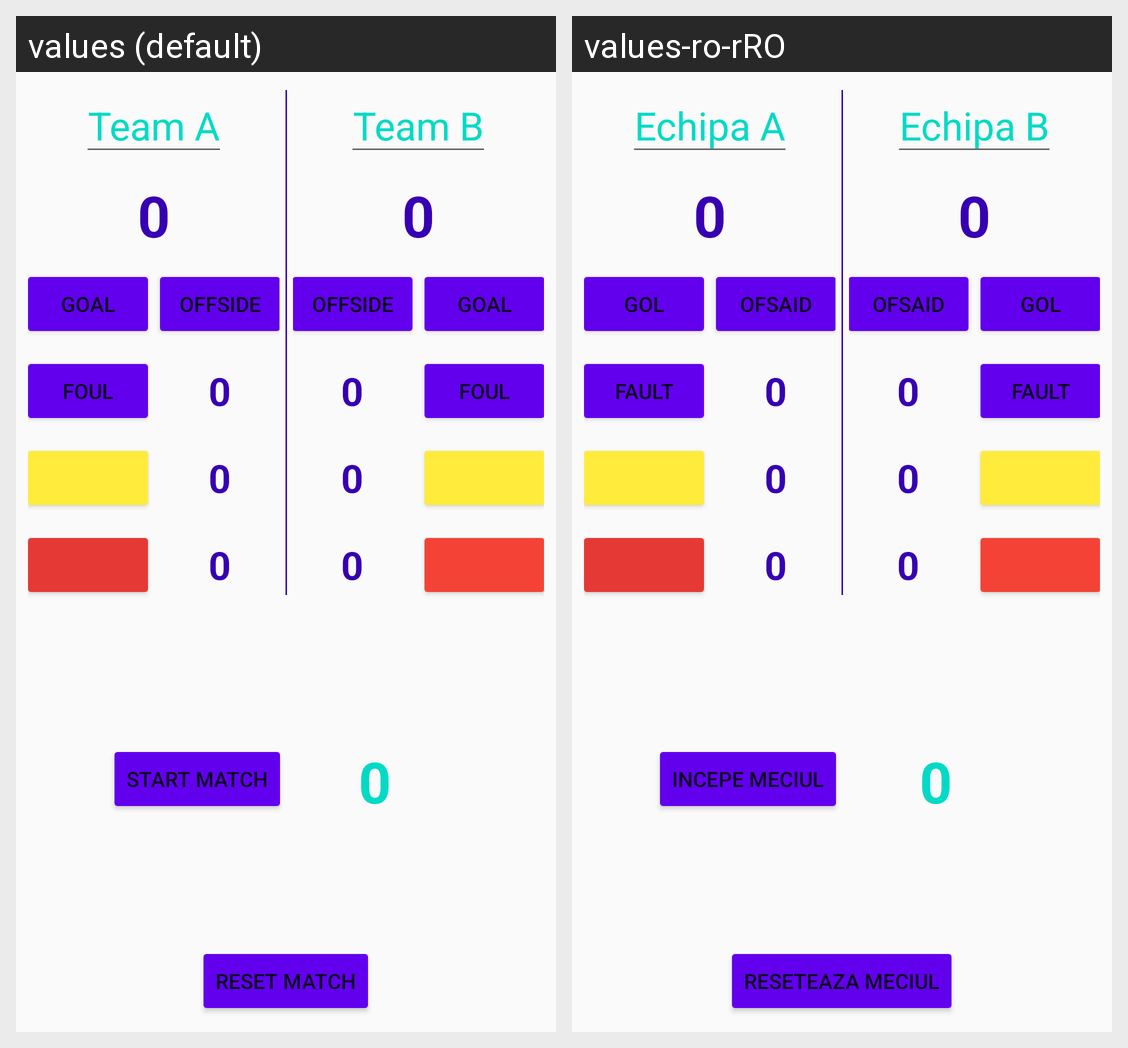

The Android screen above is rendered under two locales of the same app. Produce the string resources it draws, with the default and per-locale values.
Android screen res/layout/activity_main.xml rendered under 2 locales, left to right: values (default), values-ro-rRO. Device: Nexus 5 (rendered at 1080×1920; each locale shown at half size, 540×960, under a caption strip naming it); theme AppTheme.
Strings drawn on this screen, with the default value and each locale's value (text and hints the layout hard-codes, and strings that could not be matched under every locale, appear in the picture but are not listed):

team_a
  values: Team A
  values-ro-rRO: Echipa A

goalsa
  values: 0
  values-ro-rRO: 0  [not translated; the default value is used]

goal
  values: Goal
  values-ro-rRO: Gol

offside
  values: Offside
  values-ro-rRO: Ofsaid

foul
  values: Foul
  values-ro-rRO: Fault

foulsa
  values: 0
  values-ro-rRO: 0  [not translated; the default value is used]

yellowa
  values: 0
  values-ro-rRO: 0  [not translated; the default value is used]

reda
  values: 0
  values-ro-rRO: 0  [not translated; the default value is used]

team_b
  values: Team B
  values-ro-rRO: Echipa B

goalsb
  values: 0
  values-ro-rRO: 0  [not translated; the default value is used]

foulsb
  values: 0
  values-ro-rRO: 0  [not translated; the default value is used]

yellowb
  values: 0
  values-ro-rRO: 0  [not translated; the default value is used]

redb
  values: 0
  values-ro-rRO: 0  [not translated; the default value is used]

start_match
  values: Start Match
  values-ro-rRO: Incepe Meciul

_0
  values: 0
  values-ro-rRO: 0  [not translated; the default value is used]

reset_match
  values: Reset Match
  values-ro-rRO: Reseteaza Meciul
